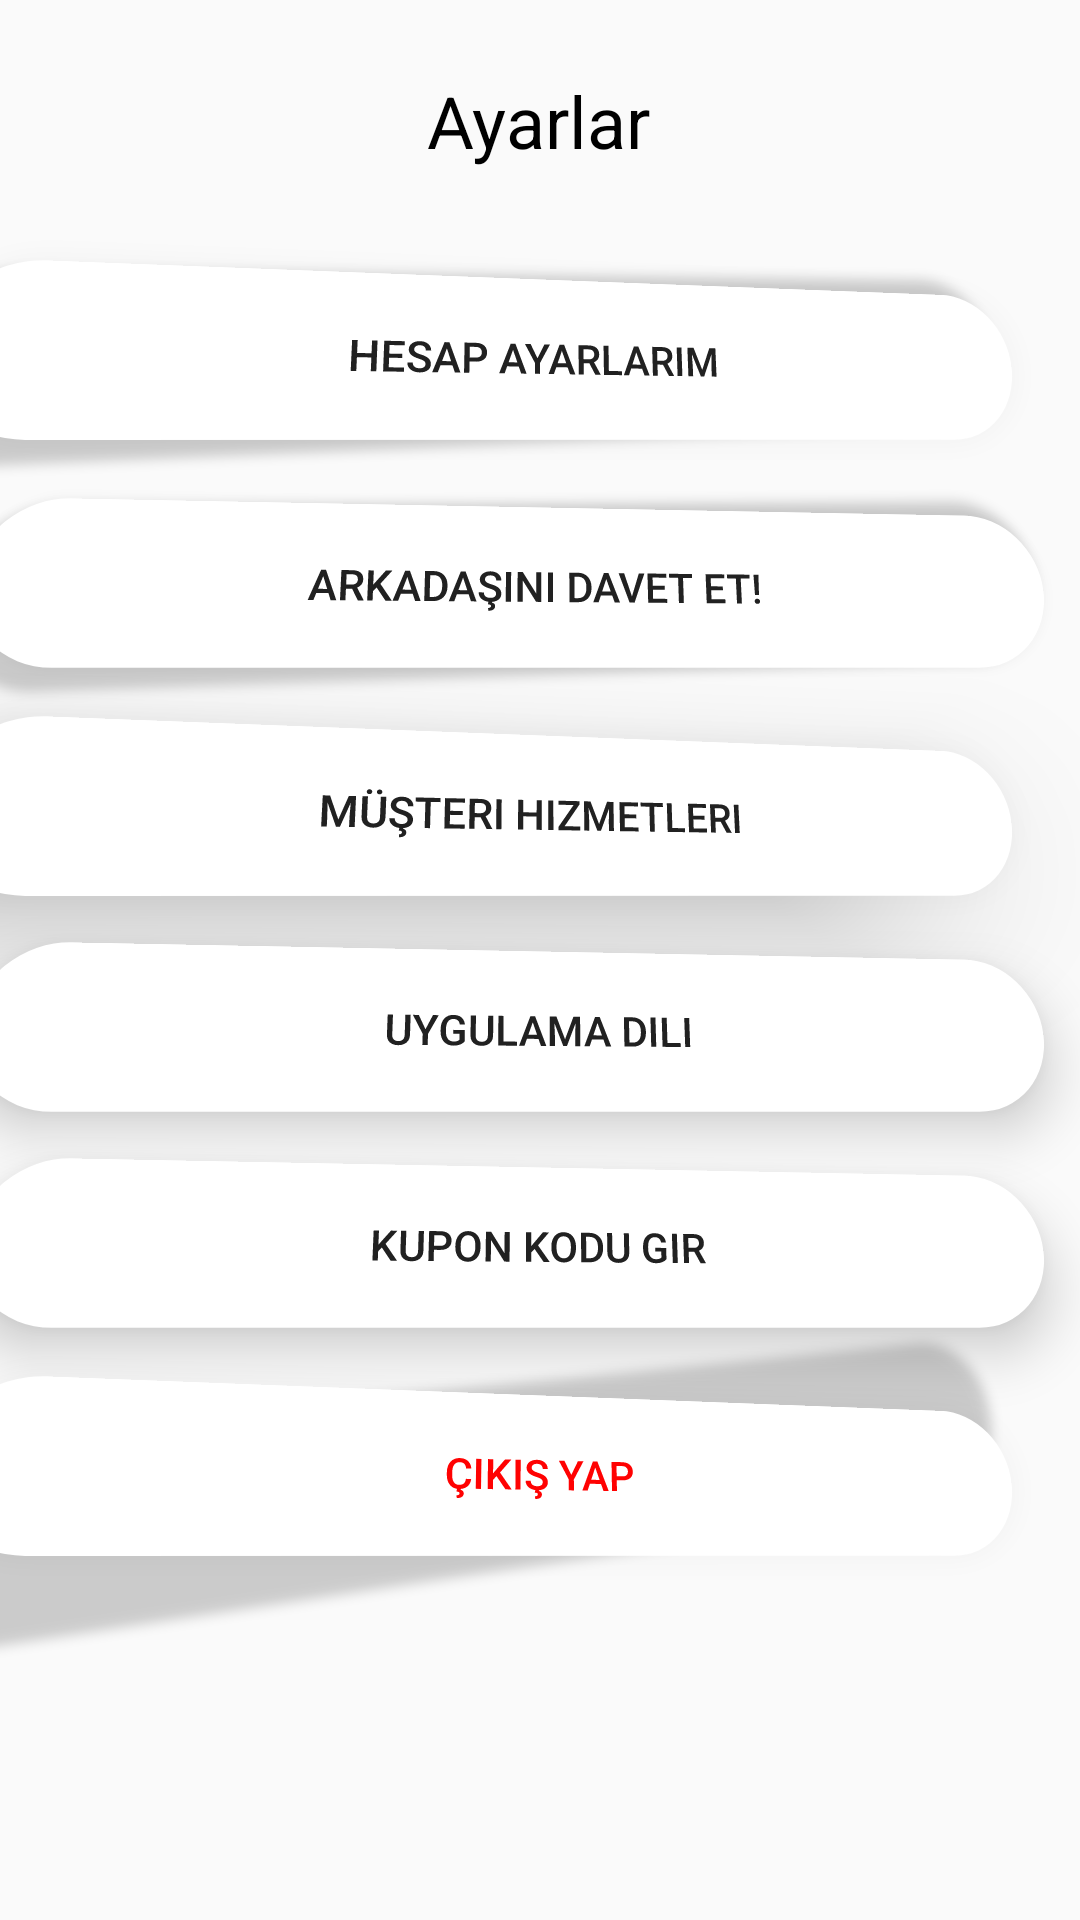

This screen was rendered from an Android layout file. Write that file and the resources it references.
<!-- AndroidManifest.xml: application theme Theme.MakarnApp -->
<!-- res/layout/a_settings.xml -->
<?xml version="1.0" encoding="utf-8"?>
<androidx.constraintlayout.widget.ConstraintLayout xmlns:android="http://schemas.android.com/apk/res/android"
    xmlns:app="http://schemas.android.com/apk/res-auto"
    xmlns:tools="http://schemas.android.com/tools"
    android:layout_width="match_parent"
    android:layout_height="match_parent"
    tools:context=".settings">


    <TextView
        android:id="@+id/textView7"
        android:layout_width="wrap_content"
        android:layout_height="wrap_content"
        android:layout_marginTop="24dp"
        android:text="Ayarlar"
        android:textColor="#000000"
        android:textSize="24sp"
        app:layout_constraintEnd_toEndOf="parent"
        app:layout_constraintHorizontal_bias="0.498"
        app:layout_constraintStart_toStartOf="parent"
        app:layout_constraintTop_toTopOf="parent" />

    <ImageButton
        android:id="@+id/homeButton"
        android:layout_width="wrap_content"
        android:layout_height="wrap_content"
        android:layout_marginStart="24dp"
        android:layout_marginTop="24dp"
        android:background="#00FFFFFF"
        android:clickable="true"
        android:src="@drawable/home"
        app:layout_constraintStart_toStartOf="parent"
        app:layout_constraintTop_toTopOf="parent" />

    <Button
        android:id="@+id/button7"
        android:layout_width="357dp"
        android:layout_height="54dp"
        android:layout_marginTop="36dp"
        android:background="@drawable/dialog_stick_white"
        android:rotationX="8"
        android:rotationY="8"
        android:text="Hesap ayarlarım"
        app:layout_constraintEnd_toEndOf="parent"
        app:layout_constraintHorizontal_bias="0.703"
        app:layout_constraintStart_toStartOf="parent"
        app:layout_constraintTop_toBottomOf="@+id/textView7" />

    <Button
        android:id="@+id/button11"
        android:layout_width="357dp"
        android:layout_height="54dp"
        android:layout_marginTop="408dp"
        android:background="@drawable/dialog_stick_white"
        android:rotationX="8"
        android:rotationY="8"
        android:text="Çıkış yap"
        android:textColor="#FF0202"
        app:layout_constraintEnd_toEndOf="parent"
        app:layout_constraintHorizontal_bias="0.703"
        app:layout_constraintStart_toStartOf="parent"
        app:layout_constraintTop_toBottomOf="@+id/textView7" />

    <Button
        android:id="@+id/button8"
        android:layout_width="357dp"
        android:layout_height="54dp"
        android:layout_marginTop="112dp"
        android:background="@drawable/dialog_stick_white"
        android:rotationX="8"
        android:rotationY="4"
        android:text="Arkadaşını Davet et!"
        app:layout_constraintEnd_toEndOf="parent"
        app:layout_constraintHorizontal_bias="0.703"
        app:layout_constraintStart_toStartOf="parent"
        app:layout_constraintTop_toBottomOf="@+id/textView7" />

    <Button
        android:id="@+id/button10"
        android:layout_width="357dp"
        android:layout_height="54dp"
        android:layout_marginTop="260dp"
        android:background="@drawable/dialog_stick_white"
        android:rotationX="8"
        android:rotationY="4"
        android:text="uygulama dili"
        app:layout_constraintEnd_toEndOf="parent"
        app:layout_constraintHorizontal_bias="0.703"
        app:layout_constraintStart_toStartOf="parent"
        app:layout_constraintTop_toBottomOf="@+id/textView7" />

    <Button
        android:id="@+id/button13"
        android:layout_width="357dp"
        android:layout_height="54dp"
        android:layout_marginTop="332dp"
        android:background="@drawable/dialog_stick_white"
        android:rotationX="8"
        android:rotationY="4"
        android:text="Kupon Kodu gir"
        app:layout_constraintEnd_toEndOf="parent"
        app:layout_constraintHorizontal_bias="0.703"
        app:layout_constraintStart_toStartOf="parent"
        app:layout_constraintTop_toBottomOf="@+id/textView7" />

    <Button
        android:id="@+id/button9"
        android:layout_width="357dp"
        android:layout_height="54dp"
        android:layout_marginTop="188dp"
        android:background="@drawable/dialog_stick_white"
        android:rotationX="8"
        android:rotationY="8"
        android:text="Müşteri hizmetleri"
        app:layout_constraintEnd_toEndOf="parent"
        app:layout_constraintHorizontal_bias="0.703"
        app:layout_constraintStart_toStartOf="parent"
        app:layout_constraintTop_toBottomOf="@+id/textView7" />

</androidx.constraintlayout.widget.ConstraintLayout>
<!-- resources referenced by this layout -->
<resources>
  <!-- drawable dialog_stick_white (drawable) -->
  <?xml version="1.0" encoding="utf-8"?>
  <shape xmlns:android="http://schemas.android.com/apk/res/android" android:shape="rectangle">
      <solid android:color="@color/white"></solid>
      <corners android:radius="40dp"></corners>
  
  </shape>
  <style name="Theme.MakarnApp" parent="Base.Theme.MakarnApp" />
  <color name="white">#FFFFFFFF</color>
  <style name="Base.Theme.MakarnApp" parent="Theme.AppCompat.DayNight.NoActionBar">
          
          
      </style>
</resources>
